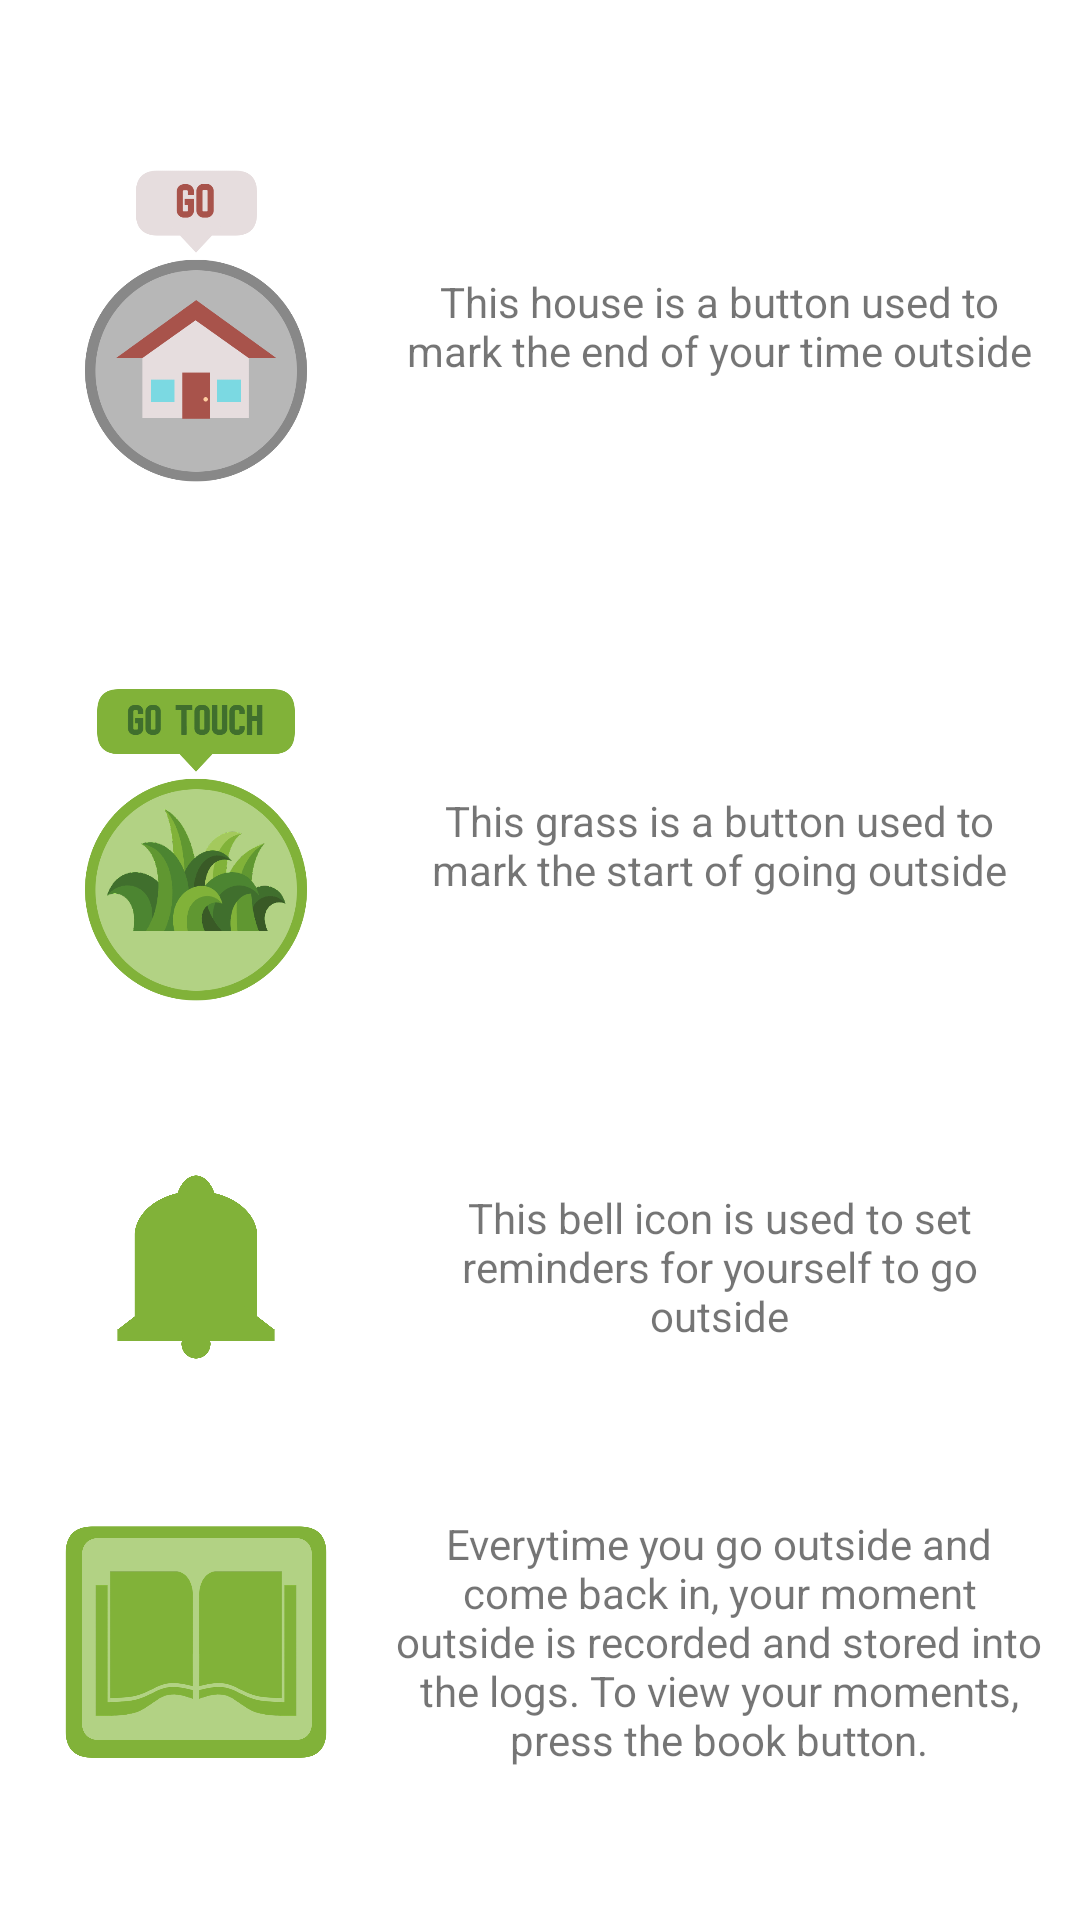

Produce the Android XML layout that renders to this screen, including the resource entries it uses.
<!-- AndroidManifest.xml: application theme Theme.GoTouchGrass -->
<!-- res/layout/fragment_frag_help.xml -->
<?xml version="1.0" encoding="utf-8"?>
<androidx.constraintlayout.widget.ConstraintLayout xmlns:android="http://schemas.android.com/apk/res/android"
    xmlns:app="http://schemas.android.com/apk/res-auto"
    xmlns:tools="http://schemas.android.com/tools"
    android:layout_width="match_parent"
    android:layout_height="match_parent"
    tools:context=".ui.order.HomeScreen">

    <ImageView
        android:id="@+id/house_image"
        android:layout_width="0dp"
        android:layout_height="0dp"
        app:layout_constraintHeight_percent=".2"
        app:layout_constraintWidth_percent=".3"
        android:scaleType="fitCenter"
        android:visibility="visible"
        android:contentDescription="This house is a button used to mark the end of your time outside"
        app:layout_constraintTop_toTopOf="parent"
        app:layout_constraintEnd_toStartOf="@id/house_help"
        app:layout_constraintStart_toStartOf="parent"
        app:layout_constraintBottom_toTopOf="@id/grass_image"
        app:srcCompat="@drawable/house_button_no_photo" />

    <TextView
        android:id="@+id/house_help"
        android:layout_width="218dp"
        android:layout_height="154dp"
        app:layout_constraintBottom_toTopOf="@id/grass_image"
        app:layout_constraintEnd_toEndOf="parent"
        app:layout_constraintStart_toEndOf="@id/house_image"
        app:layout_constraintTop_toTopOf="parent"
        android:gravity="center"
        android:text="@string/help_house" />

    <ImageView
        android:id="@+id/grass_image"
        android:layout_width="0dp"
        android:layout_height="0dp"
        app:layout_constraintHeight_percent=".2"
        app:layout_constraintWidth_percent=".3"
        android:scaleType="fitCenter"
        android:visibility="visible"
        android:contentDescription="This grass is a button used to mark the start of going outside"
        app:layout_constraintEnd_toStartOf="@id/grass_help"
        app:layout_constraintStart_toStartOf="parent"
        app:layout_constraintBottom_toTopOf="@id/notification_image"
        app:layout_constraintTop_toBottomOf="@id/house_image"
        app:srcCompat="@drawable/grass_button" />

    <TextView
        android:id="@+id/grass_help"
        android:layout_width="218dp"
        android:layout_height="154dp"
        app:layout_constraintTop_toBottomOf="@id/house_image"
        app:layout_constraintEnd_toEndOf="parent"
        app:layout_constraintStart_toEndOf="@id/grass_image"
        app:layout_constraintBottom_toTopOf="@id/notification_image"
        android:gravity="center"
        android:text="@string/help_grass" />


    <ImageView
        android:id="@+id/notification_image"
        android:layout_width="0dp"
        android:layout_height="0dp"
        app:layout_constraintHeight_percent=".1"
        app:layout_constraintWidth_percent=".2"
        android:scaleType="fitCenter"
        android:visibility="visible"
        android:contentDescription="This bell icon is used to set reminders for yourself to go outside"
        app:layout_constraintTop_toBottomOf="@id/grass_image"
        app:layout_constraintEnd_toStartOf="@id/notification_help"
        app:layout_constraintStart_toStartOf="parent"
        app:layout_constraintBottom_toTopOf="@id/log_image"
        app:srcCompat="@drawable/notification_button" />

    <TextView
        android:id="@+id/notification_help"
        android:layout_width="218dp"
        android:layout_height="154dp"
        app:layout_constraintTop_toBottomOf="@id/grass_image"
        app:layout_constraintEnd_toEndOf="parent"
        app:layout_constraintStart_toEndOf="@id/house_image"
        app:layout_constraintBottom_toTopOf="@id/log_image"
        android:gravity="center"
        android:text="@string/help_reminder" />

    <ImageView
        android:id="@+id/log_image"
        android:layout_width="0dp"
        android:layout_height="0dp"
        app:layout_constraintHeight_percent=".15"
        app:layout_constraintWidth_percent=".25"
        android:scaleType="fitCenter"
        android:visibility="visible"
        android:contentDescription="This book icon is used to view your log of moments outside"
        app:layout_constraintTop_toBottomOf="@id/notification_image"
        app:layout_constraintEnd_toStartOf="@id/notification_help"
        app:layout_constraintStart_toStartOf="parent"
        app:layout_constraintBottom_toBottomOf="parent"
        app:srcCompat="@drawable/log_button" />

    <TextView
        android:id="@+id/log_help"
        android:layout_width="218dp"
        android:layout_height="154dp"
        app:layout_constraintTop_toBottomOf="@id/notification_image"
        app:layout_constraintEnd_toEndOf="parent"
        app:layout_constraintStart_toEndOf="@id/house_image"
        app:layout_constraintBottom_toBottomOf="parent"
        android:gravity="center"
        android:text="@string/help_log" />

</androidx.constraintlayout.widget.ConstraintLayout>
<!-- resources referenced by this layout -->
<resources>
  <!-- drawable grass_button: png bitmap (drawable, 72213 bytes) -->
  <!-- drawable house_button_no_photo: png bitmap (drawable, 47115 bytes) -->
  <!-- drawable log_button: png bitmap (drawable, 80415 bytes) -->
  <!-- drawable notification_button: png bitmap (drawable, 39005 bytes) -->
  <string name="help_grass">This grass is a button used to mark the start of going outside</string>
  <string name="help_house">This house is a button used to mark the end of your time outside</string>
  <string name="help_log">Everytime you go outside and come back in, your moment outside is recorded and stored into the logs. To view your moments, press the book button.</string>
  <string name="help_reminder">This bell icon is used to set reminders for yourself to go outside</string>
  <style name="Theme.GoTouchGrass" parent="Theme.MaterialComponents.DayNight.DarkActionBar">
          
          <item name="colorPrimary">@color/Dark_Green</item>
          <item name="colorPrimaryVariant">@color/Darkest_Green</item>
          <item name="colorOnPrimary">@color/white</item>
          
          <item name="colorSecondary">@color/Light_Purple</item>
          <item name="colorSecondaryVariant">@color/Dark_Purple</item>
          <item name="colorOnSecondary">@color/black</item>
          
          <item name="android:statusBarColor" tools:targetApi="l">?attr/colorPrimaryVariant</item>
          
      </style>
  <color name="Dark_Green">#43a047</color>
  <color name="Darkest_Green">#00701a</color>
  <color name="white">#FFFFFFFF</color>
  <color name="Light_Purple">#534bae</color>
  <color name="Dark_Purple">#1a237e</color>
  <color name="black">#FF000000</color>
</resources>
